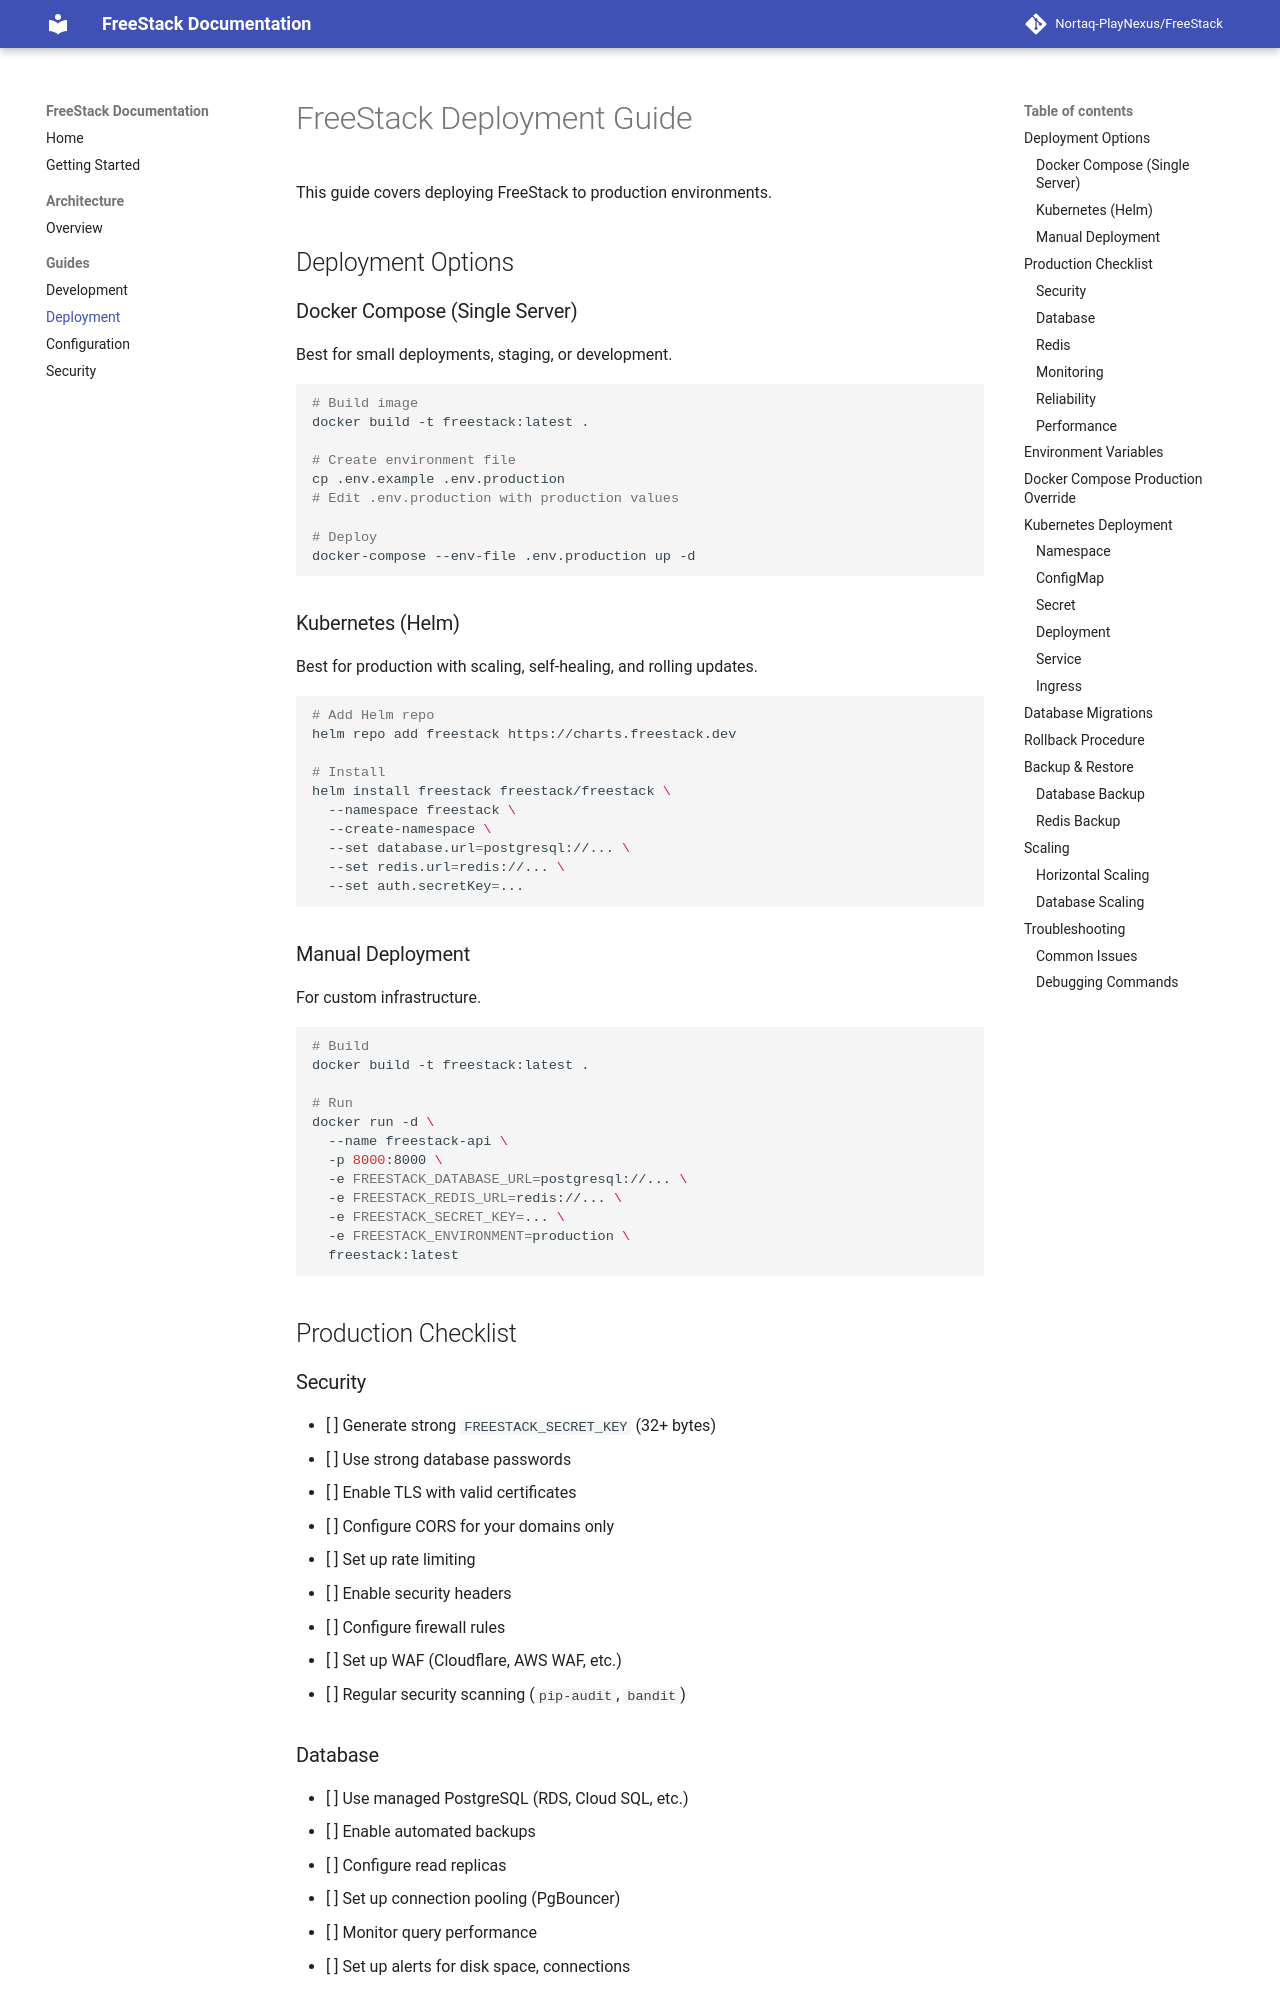

repository: Nortaq-PlayNexus/FreeStack · page: guides/deployment/index.html · generator: mkdocs

# FreeStack Deployment Guide

This guide covers deploying FreeStack to production environments.

## Deployment Options

### Docker Compose (Single Server)
Best for small deployments, staging, or development.

```bash
# Build image
docker build -t freestack:latest .

# Create environment file
cp .env.example .env.production
# Edit .env.production with production values

# Deploy
docker-compose --env-file .env.production up -d
```

### Kubernetes (Helm)
Best for production with scaling, self-healing, and rolling updates.

```bash
# Add Helm repo
helm repo add freestack https://charts.freestack.dev

# Install
helm install freestack freestack/freestack \
  --namespace freestack \
  --create-namespace \
  --set database.url=postgresql://... \
  --set redis.url=redis://... \
  --set auth.secretKey=...
```

### Manual Deployment
For custom infrastructure.

```bash
# Build
docker build -t freestack:latest .

# Run
docker run -d \
  --name freestack-api \
  -p 8000:8000 \
  -e FREESTACK_DATABASE_URL=postgresql://... \
  -e FREESTACK_REDIS_URL=redis://... \
  -e FREESTACK_SECRET_KEY=... \
  -e FREESTACK_ENVIRONMENT=production \
  freestack:latest
```

## Production Checklist

### Security
- [ ] Generate strong `FREESTACK_SECRET_KEY` (32+ bytes)
- [ ] Use strong database passwords
- [ ] Enable TLS with valid certificates
- [ ] Configure CORS for your domains only
- [ ] Set up rate limiting
- [ ] Enable security headers
- [ ] Configure firewall rules
- [ ] Set up WAF (Cloudflare, AWS WAF, etc.)
- [ ] Regular security scanning (`pip-audit`, `bandit`)

### Database
- [ ] Use managed PostgreSQL (RDS, Cloud SQL, etc.)
- [ ] Enable automated backups
- [ ] Configure read replicas
- [ ] Set up connection pooling (PgBouncer)
- [ ] Monitor query performance
- [ ] Set up alerts for disk space, connections
